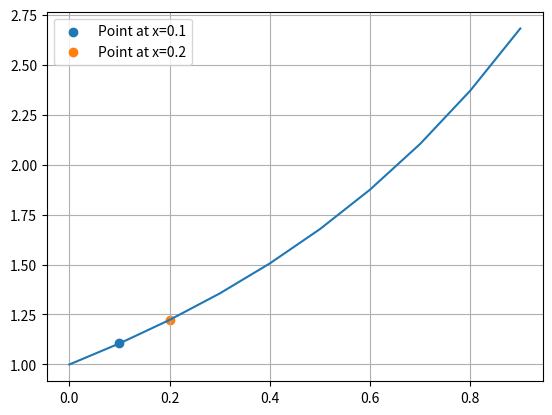

The script that saved this image:
import numpy as np
import matplotlib.pyplot as plt

# Third apporximation
def Y3(x):
    return (
        1
        + (x)
        + pow(x, 2) / 2
        + pow(x, 3) / 3
        + pow(x, 4) / 8
        + pow(x, 5) / 15
        + pow(x, 6) / 48
    )

def picard_method(f, x0, h=0.1, n=10, iterations=3):
    x_values = np.arange(x0, x0 + n * h, h)
    y_values = np.array([f(i) for i in x_values])

    return x_values, y_values

x_values, y_values = picard_method(f=Y3, x0=0, h=0.1)

plt.plot(x_values, y_values)
plt.scatter(x_values[1], y_values[1], label=f'Point at x={x_values[1]:.1f}')
plt.scatter(x_values[2], y_values[2], label=f'Point at x={x_values[2]:.1f}')
plt.legend()
plt.grid()
plt.show()